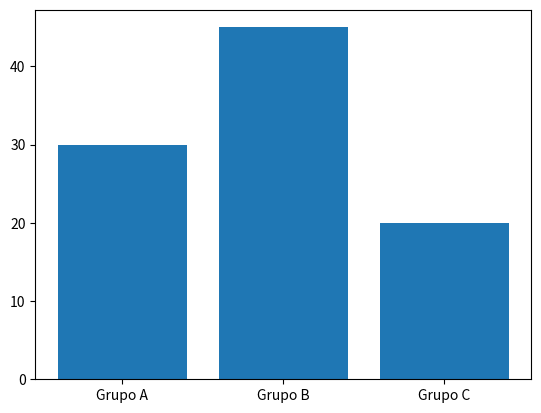

Write the Python code that produced this figure.
import matplotlib.pyplot as plt 

categorias = ['Grupo A', 'Grupo B', 'Grupo C']
valores = [30, 45, 20]

plt.bar(categorias, valores)
plt.show()
plt.savefig('aula01.png')